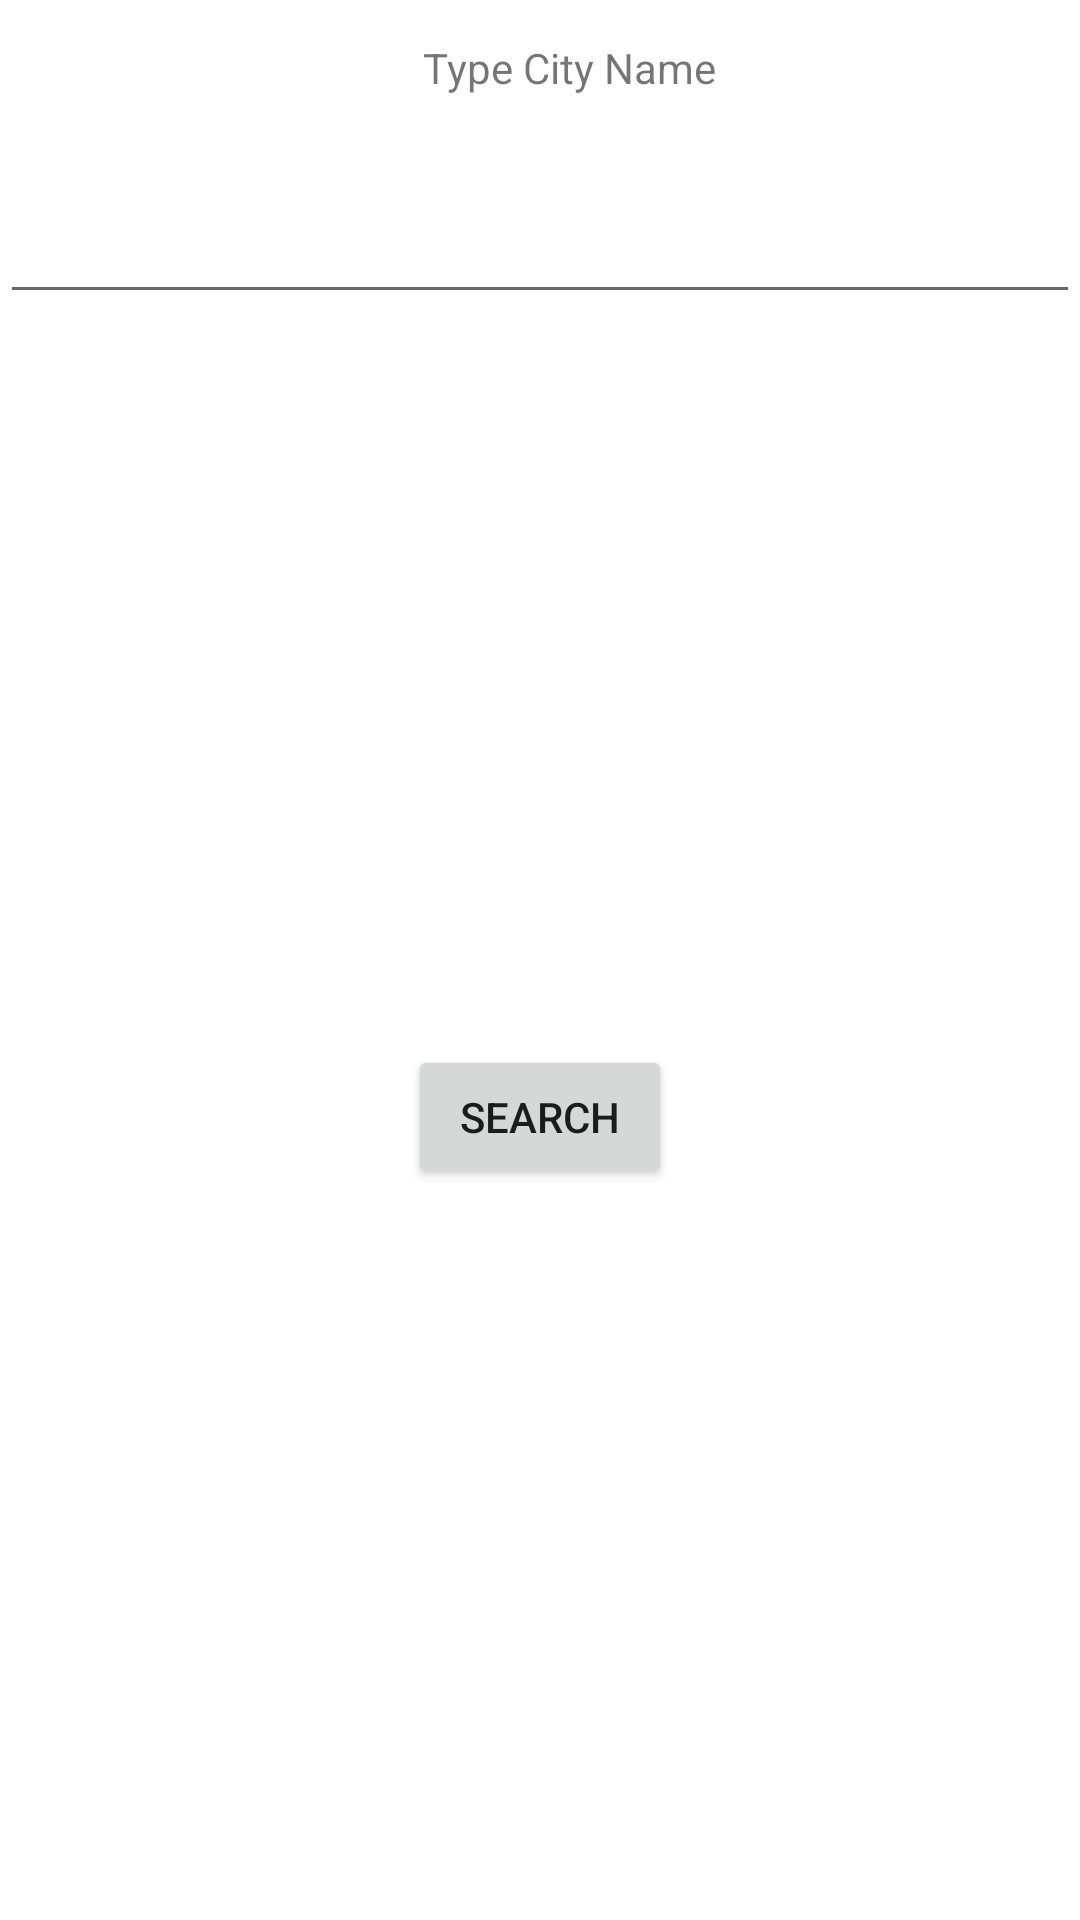

Produce the Android XML layout that renders to this screen, including the resource entries it uses.
<!-- AndroidManifest.xml: application theme Theme.MyWeatherAppCAT22 -->
<!-- res/layout/fragment_search_city.xml -->
<?xml version="1.0" encoding="utf-8"?>
<androidx.constraintlayout.widget.ConstraintLayout xmlns:android="http://schemas.android.com/apk/res/android"
    xmlns:app="http://schemas.android.com/apk/res-auto"
    xmlns:tools="http://schemas.android.com/tools"
    android:layout_width="match_parent"
    android:layout_height="match_parent"
    tools:context=".views.SearchCityFragment">

    <TextView
        android:layout_width="wrap_content"
        android:layout_height="wrap_content"
        android:text="@string/enter_city_name"
        app:layout_constraintBottom_toTopOf="@+id/cityn"
        app:layout_constraintEnd_toEndOf="parent"
        app:layout_constraintHorizontal_bias="0.538"
        app:layout_constraintStart_toStartOf="parent"
        app:layout_constraintTop_toTopOf="parent"
        app:layout_constraintVertical_bias="0.296" />

    <EditText
        android:id="@+id/cityn"
        android:layout_width="match_parent"
        android:layout_height="wrap_content"
        app:layout_constraintBottom_toBottomOf="parent"
        app:layout_constraintEnd_toEndOf="parent"
        app:layout_constraintHorizontal_bias="0.0"
        app:layout_constraintStart_toStartOf="parent"
        app:layout_constraintTop_toTopOf="parent"
        app:layout_constraintVertical_bias="0.106" />

    <Button
        android:id="@+id/enter_button"
        android:layout_width="wrap_content"
        android:layout_height="wrap_content"
        android:text="@string/search"
        app:layout_constraintBottom_toBottomOf="parent"
        app:layout_constraintEnd_toEndOf="parent"
        app:layout_constraintStart_toStartOf="parent"
        app:layout_constraintTop_toBottomOf="@+id/cityn" />


</androidx.constraintlayout.widget.ConstraintLayout>
<!-- resources referenced by this layout -->
<resources>
  <string name="enter_city_name">Type City Name</string>
  <string name="search">Search</string>
  <style name="Theme.MyWeatherAppCAT22" parent="Theme.MaterialComponents.DayNight.DarkActionBar">
          
          <item name="colorPrimary">@color/purple_500</item>
          <item name="colorPrimaryVariant">@color/purple_700</item>
          <item name="colorOnPrimary">@color/white</item>
          
          <item name="colorSecondary">@color/teal_200</item>
          <item name="colorSecondaryVariant">@color/teal_700</item>
          <item name="colorOnSecondary">@color/black</item>
          
          <item name="android:statusBarColor" tools:targetApi="l">?attr/colorPrimaryVariant</item>
          
  
      </style>
  <!-- not gathered from this repository: default colours our renderer supplied (Android Studio template values) -->
  <color name="purple_500">#FF6200EE</color>
  <color name="purple_700">#FF3700B3</color>
  <color name="teal_200">#FF03DAC5</color>
  <color name="teal_700">#FF018786</color>
  <color name="black">#FF000000</color>
  <color name="white">#FFFFFFFF</color>
</resources>
